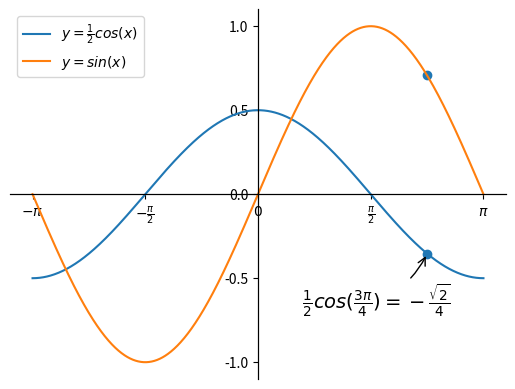

The matplotlib source for this figure:
# -*- coding: utf-8 -*-
from __future__ import unicode_literals
import numpy as np
import matplotlib.pyplot as mp
x = np.linspace(-np.pi, np.pi, 1000)
cos_y = np.cos(x) / 2
sin_y = np.sin(x)
xo = np.pi * 3 / 4
yo_cos = np.cos(xo) / 2
yo_sin = np.sin(xo)
mp.yticks([-1, -0.5, 0, 0.5, 1])
mp.xticks([-np.pi, -np.pi / 2, 0, np.pi / 2, np.pi],
          [r'$-\pi$', r'$-\frac{\pi}{2}$', r'$0$', r'$\frac{\pi}{2}$', r'$\pi$'])
ax = mp.gca()
ax.spines['left'].set_position(('data', 0))
ax.spines['bottom'].set_position(('data', 0))
ax.spines['right'].set_position(('data', 0))
ax.spines['top'].set_position(('data', 0))


mp.plot(x, cos_y, label=r'$y=\frac{1}{2}cos(x)$')
mp.plot(x, sin_y, label=r'$y=sin(x)$')
mp.scatter([xo, xo], [yo_cos, yo_sin])
mp.annotate(r'$\frac{1}{2}cos(\frac{3\pi}{4})=-\frac{\sqrt{2}}{4}$',
            xy=(xo, yo_cos), xycoords='data', xytext=(-90, -40), textcoords='offset points', fontsize=14, arrowprops=dict(arrowstyle='->', connectionstyle='arc3, rad=.2'))
mp.legend(loc='upper left')
mp.show()
